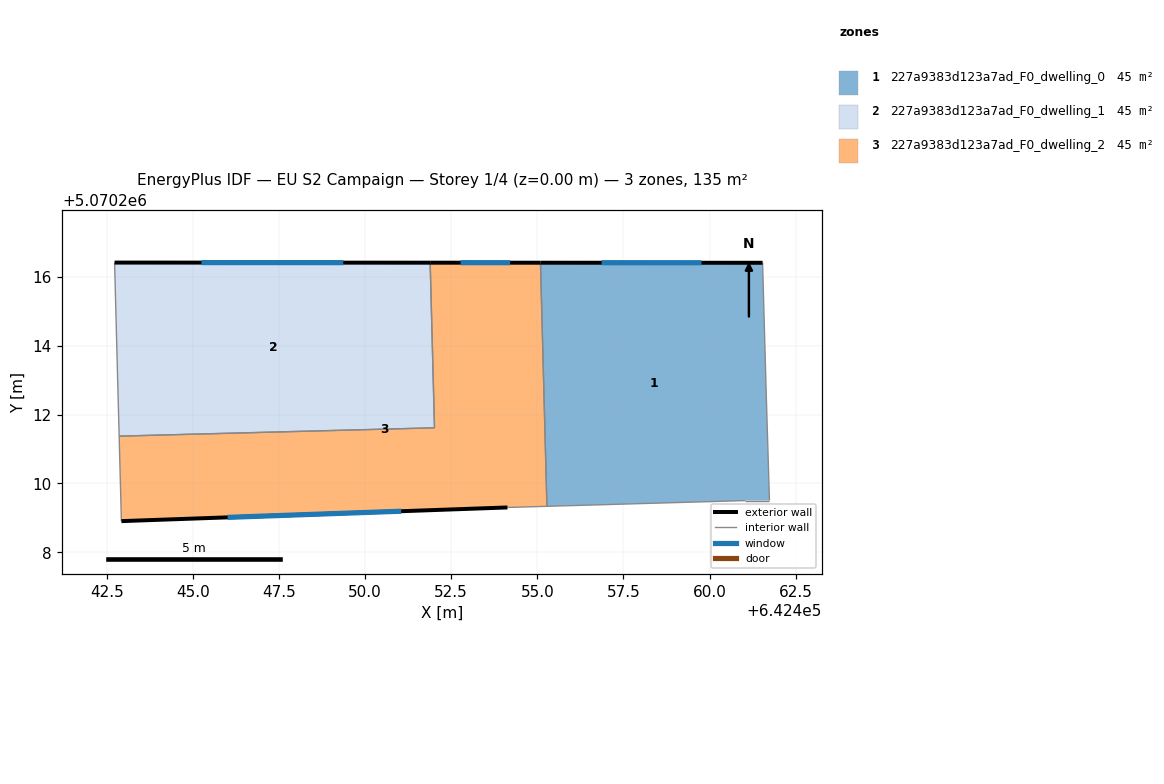
=== STOREY PLAN SPEC (per zone: floor XY polygon, exterior-wall plan segments, windows/doors) ===
zone 1: 227a9383d123a7ad_F0_dwelling_0  (45.0 m²)
  floor: (642461.54, 5070216.41) (642461.64, 5070212.80) (642461.74, 5070209.50) (642461.04, 5070209.50) (642455.28, 5070209.34) (642455.09, 5070216.41)
  exterior wall: (642461.54, 5070216.41) – (642455.09, 5070216.41)  [6.4 m]
    window: (642459.76, 5070216.41) – (642456.87, 5070216.41)  [3.9 m²]
  interior walls: 5
zone 2: 227a9383d123a7ad_F0_dwelling_1  (45.0 m²)
  floor: (642451.89, 5070216.41) (642452.01, 5070211.62) (642442.86, 5070211.37) (642442.73, 5070216.41)
  exterior wall: (642451.89, 5070216.41) – (642442.73, 5070216.41)  [9.2 m]
    window: (642449.37, 5070216.41) – (642445.25, 5070216.41)  [5.6 m²]
  interior walls: 3
zone 3: 227a9383d123a7ad_F0_dwelling_2  (45.0 m²)
  floor: (642455.09, 5070216.41) (642455.28, 5070209.34) (642454.13, 5070209.30) (642442.92, 5070208.91) (642442.86, 5070211.37) (642452.01, 5070211.62) (642451.89, 5070216.41)
  exterior wall: (642455.09, 5070216.41) – (642451.89, 5070216.41)  [3.2 m]
    window: (642454.21, 5070216.41) – (642452.77, 5070216.41)  [1.9 m²]
  exterior wall: (642442.92, 5070208.91) – (642454.13, 5070209.30)  [11.2 m]
    window: (642446.01, 5070209.02) – (642451.05, 5070209.19)  [6.8 m²]
  interior walls: 5

=== DERIVED (storey summary) ===
Building: EU S2 Campaign
Storey: 1 of 4  (floor level z = 0.00 m)
Storey gross floor area: 135.1 m²
Zones on this storey: 3
  - 227a9383d123a7ad_F0_dwelling_0: floor 45.0 m²; exterior wall 6.4 m (19.3 m²); 1 window(s) 3.9 m²; WWR 20.2%
  - 227a9383d123a7ad_F0_dwelling_1: floor 45.0 m²; exterior wall 9.2 m (27.5 m²); 1 window(s) 5.6 m²; WWR 20.2%
  - 227a9383d123a7ad_F0_dwelling_2: floor 45.0 m²; exterior wall 14.4 m (43.3 m²); 2 window(s) 8.7 m²; WWR 20.2%
Zone adjacency (shared interzone walls):
  - 227a9383d123a7ad_F0_dwelling_0 ↔ 227a9383d123a7ad_F0_dwelling_2
  - 227a9383d123a7ad_F0_dwelling_1 ↔ 227a9383d123a7ad_F0_dwelling_2